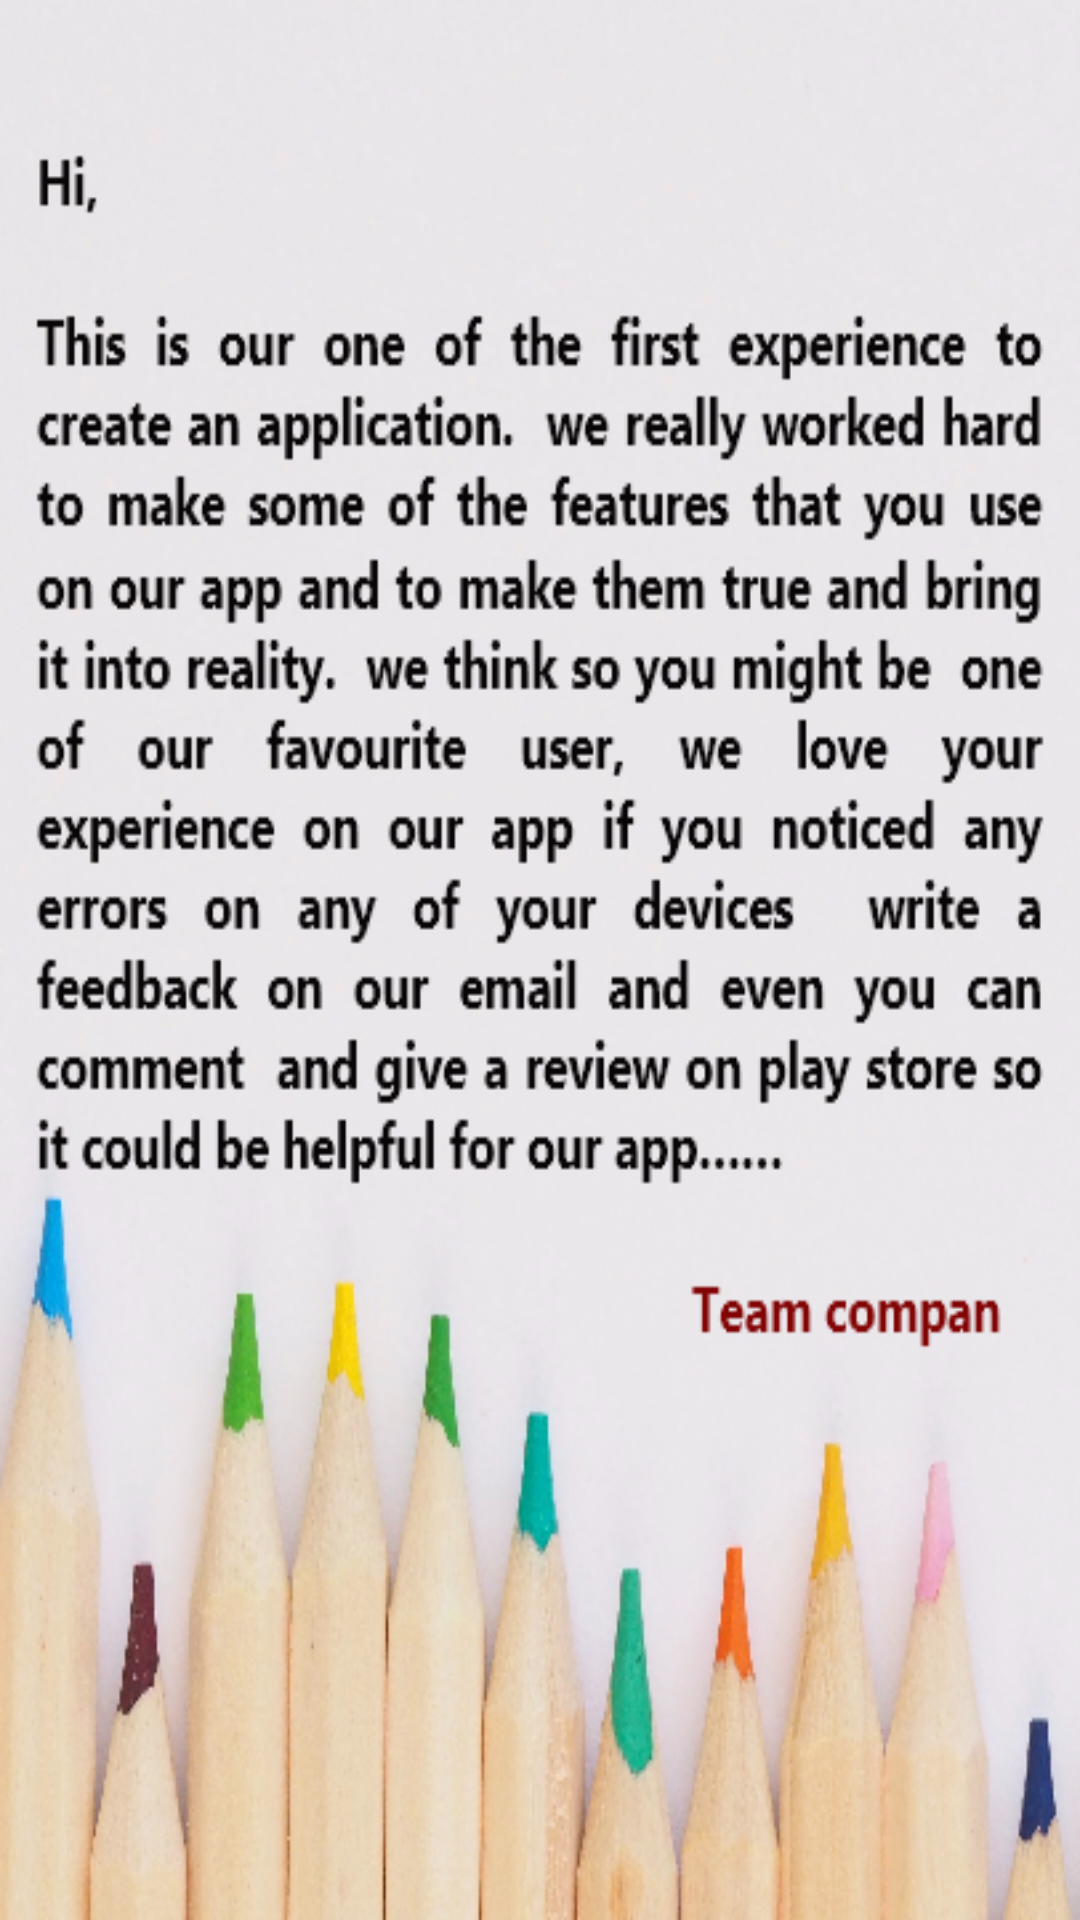

Android layout source for this screen:
<!-- AndroidManifest.xml: application theme AppTheme -->
<!-- res/layout/activity_compan.xml -->
<?xml version="1.0" encoding="utf-8"?>
<androidx.constraintlayout.widget.ConstraintLayout xmlns:android="http://schemas.android.com/apk/res/android"
    xmlns:app="http://schemas.android.com/apk/res-auto"
    xmlns:tools="http://schemas.android.com/tools"
    android:layout_width="match_parent"
    android:layout_height="match_parent"
    tools:context=".compan">

    <ImageView
        android:layout_width="match_parent"
        android:layout_height="match_parent"
        android:scaleType="fitXY"
        android:src="@drawable/backtiny"/>

</androidx.constraintlayout.widget.ConstraintLayout>
<!-- resources referenced by this layout -->
<resources>
  <!-- drawable backtiny: png bitmap (drawable, 281408 bytes) -->
  <style name="AppTheme" parent="Theme.AppCompat.Light.DarkActionBar">
          
          <item name="colorPrimary">@color/colorPrimary</item>
          <item name="colorPrimaryDark">@color/colorPrimaryDark</item>
          <item name="colorAccent">@color/colorAccent</item>
      </style>
  <color name="colorPrimary">#158440</color>
  <color name="colorPrimaryDark">#414549</color>
  <color name="colorAccent">#D81B60</color>
</resources>
